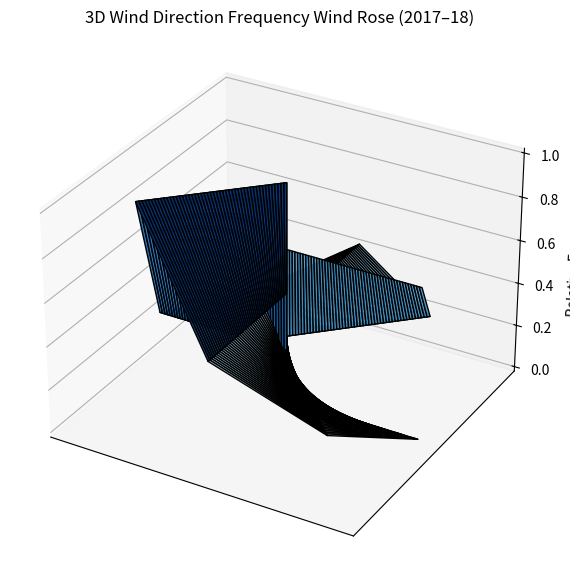

Python code for this plot: (Note: this script raises an exception after producing the figure.)
import numpy as np
import pandas as pd
import matplotlib.pyplot as plt

# -----------------------------
# Frequency values (from your 2D wind rose)
# Order: N, NE, E, SE, S, SW, W, NW
# -----------------------------
freq = np.array([21, 9, 13, 5, 7, 30, 15, 6])  # use your actual % values

# Convert to fraction for smooth surface
freq = freq / max(freq)

# Angles
theta = np.linspace(0, 2*np.pi, 8, endpoint=False)
theta = np.append(theta, theta[0])

# Radius grid
r = np.linspace(0, 1, 50)
theta_grid, r_grid = np.meshgrid(theta, r)

# Create height surface
z = np.zeros_like(theta_grid)
for i in range(len(freq)):
    z[:, i] = freq[i]

# Convert polar to Cartesian
x = r_grid * np.cos(theta_grid)
y = r_grid * np.sin(theta_grid)

# -----------------------------
# Plot
# -----------------------------
fig = plt.figure(figsize=(7,7))
ax = fig.add_subplot(111, projection="3d")

ax.plot_surface(
    x, y, z,
    cmap="Blues",
    edgecolor="k",
    alpha=0.9
)

ax.set_title("3D Wind Direction Frequency Wind Rose (2017–18)")
ax.set_zlabel("Relative Frequency")

ax.set_xticks([])
ax.set_yticks([])

plt.savefig(
    "../plots/3d_circular_windrose_surface_2017_18.png",
    dpi=300
)

plt.show()
